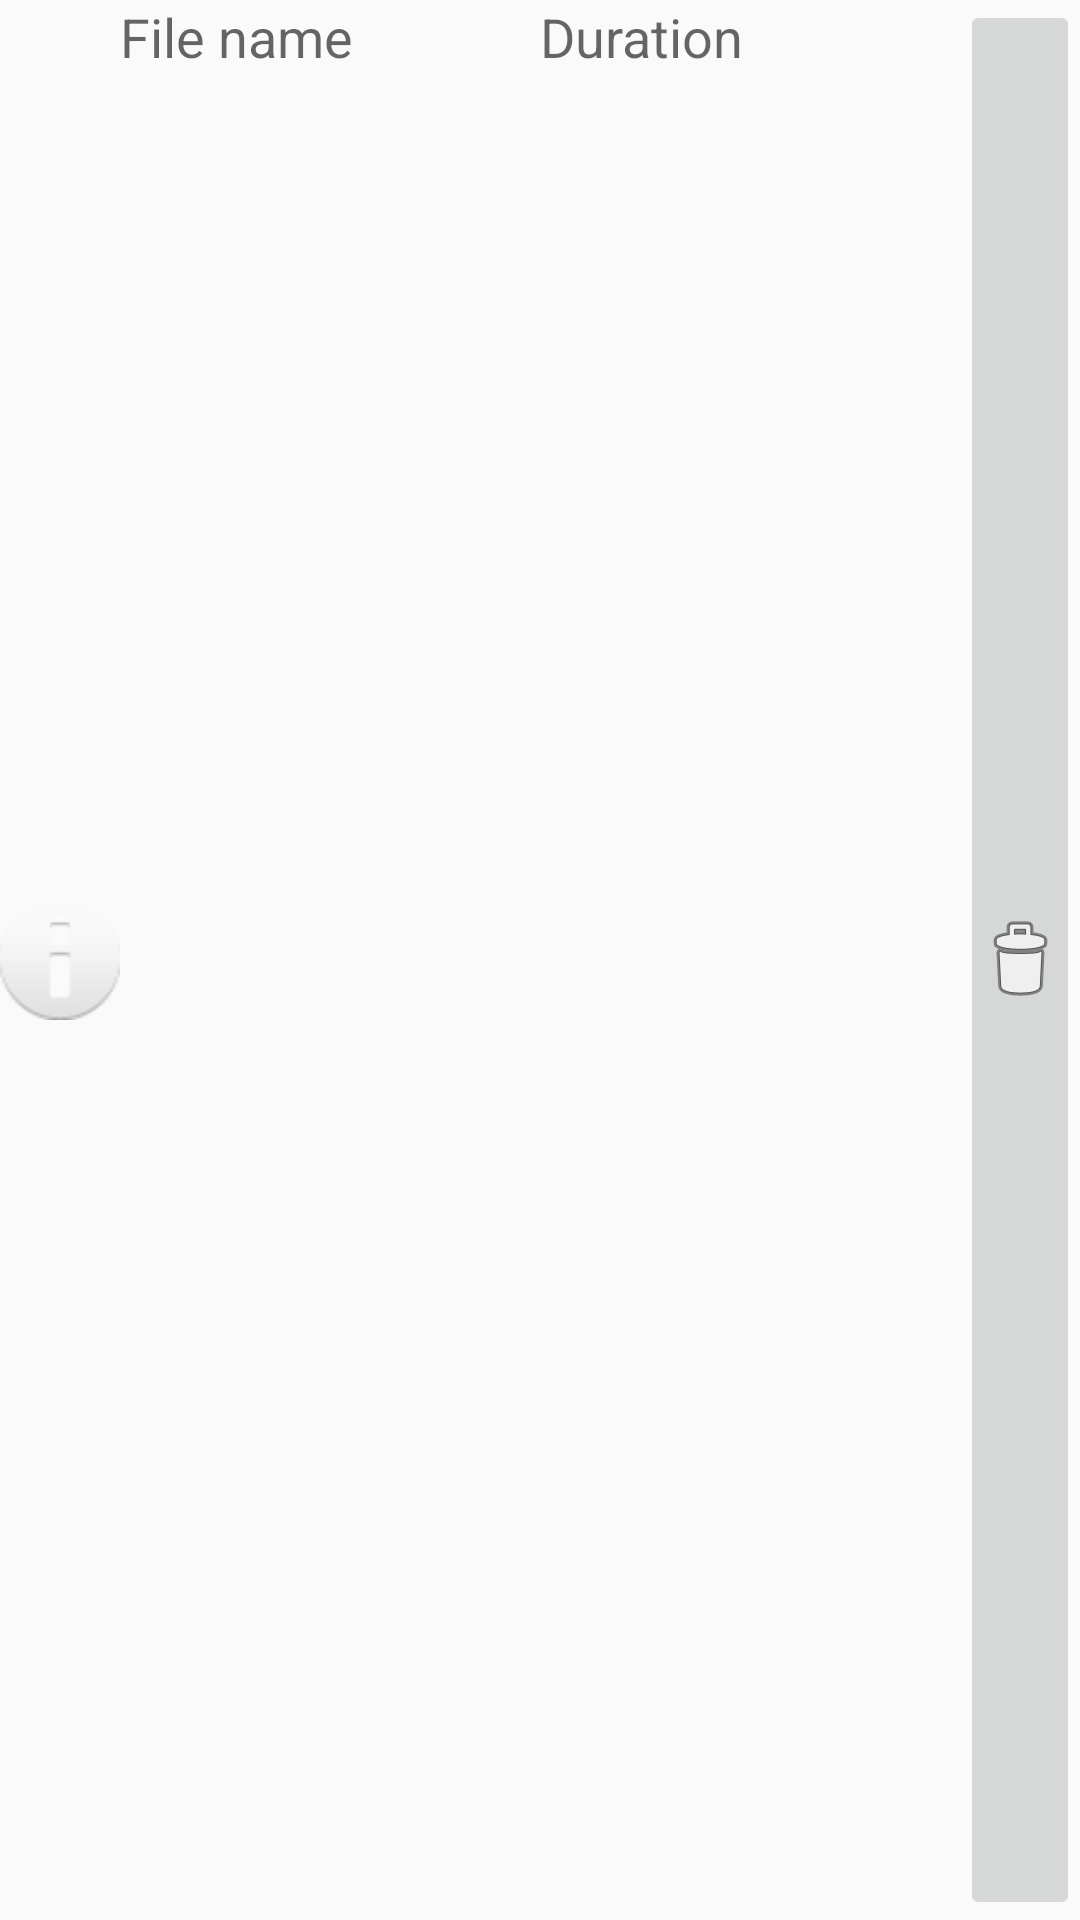

Layout XML and referenced resources for this Android screen:
<!-- AndroidManifest.xml: application theme AppTheme -->
<!-- res/layout/playlist_element.xml -->
<?xml version="1.0" encoding="utf-8"?>
<LinearLayout xmlns:android="http://schemas.android.com/apk/res/android"
    android:layout_width="fill_parent"
    android:layout_height="fill_parent"
    android:orientation="horizontal" >


    <ImageView
        android:layout_width="40dp"
        android:layout_height="fill_parent"
        android:id="@+id/wPlaylistElement_FileStatus"
        android:src="@android:drawable/ic_dialog_info" />

    <TextView
        android:layout_width="40dp"
        android:layout_weight="9"
        android:layout_height="fill_parent"
        android:textAppearance="?android:attr/textAppearanceMedium"
        android:text="File name"
        android:id="@+id/wPlaylistElement_Name" />

    <TextView
        android:layout_width="40dp"
        android:layout_weight="9"
        android:layout_height="fill_parent"
        android:textAppearance="?android:attr/textAppearanceMedium"
        android:text="Duration"
        android:id="@+id/wPlaylistElement_Duration" />

    <ImageButton
        android:id="@+id/wPlaylistElement_Remove"
        android:layout_width="40dp"
        android:layout_height="fill_parent"
        android:contentDescription="HOLA!"
        android:onClick="dirListElement_RemoveCallback"
        android:src="@android:drawable/ic_menu_delete" />

</LinearLayout>
<!-- resources referenced by this layout -->
<resources>
  <style name="AppTheme" parent="Theme.AppCompat.Light.DarkActionBar">
          <item name="android:windowActionBar">false</item>
          <item name="android:windowNoTitle">true</item>
      </style>
</resources>
